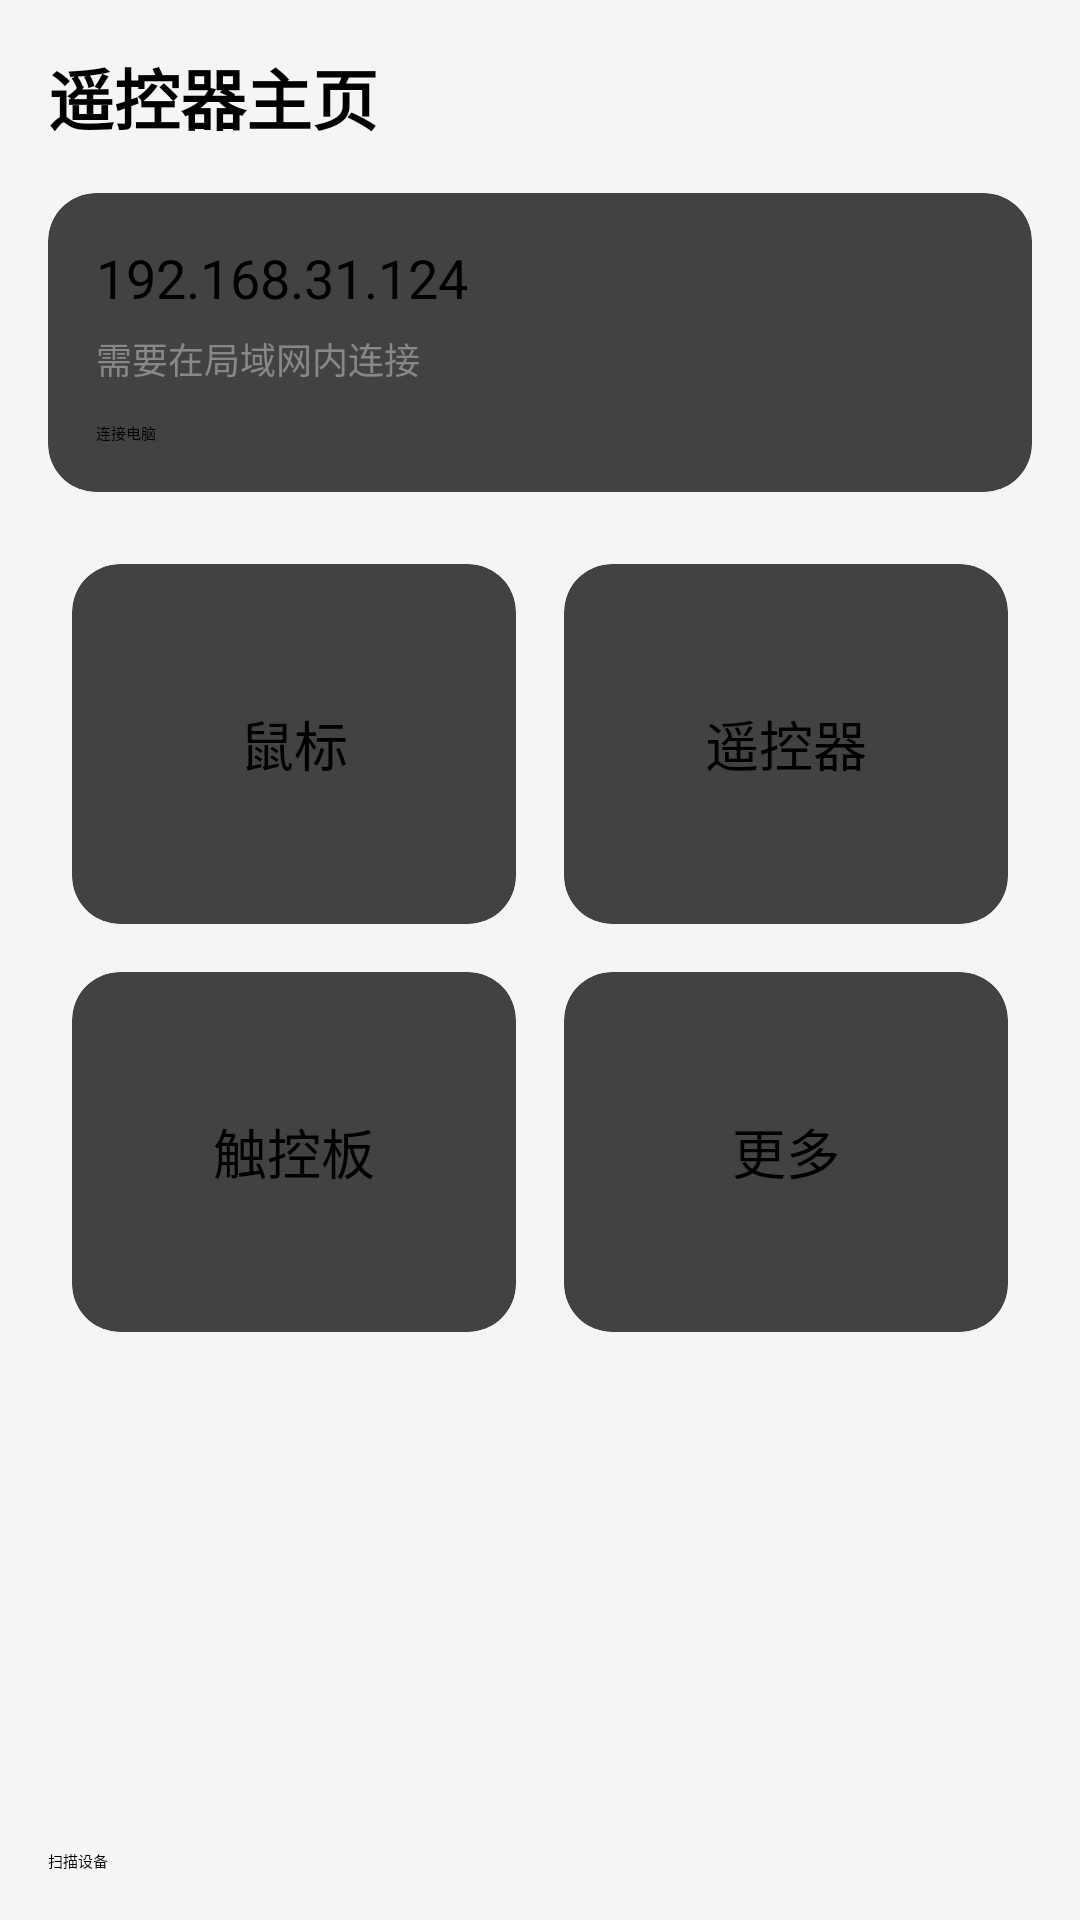

This screen was rendered from an Android layout file. Write that file and the resources it references.
<!-- AndroidManifest.xml: activity theme Theme.TVControl -->
<!-- res/layout/activity_main.xml -->
<?xml version="1.0" encoding="utf-8"?>
<androidx.constraintlayout.widget.ConstraintLayout
    xmlns:android="http://schemas.android.com/apk/res/android"
    xmlns:app="http://schemas.android.com/apk/res-auto"
    android:id="@+id/rootLayout"
    android:layout_width="match_parent"
    android:layout_height="match_parent"
    android:background="#F5F5F5">

    
    <TextView
        android:id="@+id/title"
        android:text="遥控器主页"
        android:textSize="22sp"
        android:textStyle="bold"
        android:layout_width="wrap_content"
        android:layout_height="wrap_content"
        app:layout_constraintTop_toTopOf="parent"
        app:layout_constraintStart_toStartOf="parent"
        android:layout_margin="16dp"/>

    
    <androidx.cardview.widget.CardView
        android:id="@+id/connectCard"
        android:layout_width="0dp"
        android:layout_height="wrap_content"
        android:layout_margin="16dp"
        app:cardCornerRadius="16dp"
        app:layout_constraintTop_toBottomOf="@id/title"
        app:layout_constraintStart_toStartOf="parent"
        app:layout_constraintEnd_toEndOf="parent">

        <LinearLayout
            android:padding="16dp"
            android:orientation="vertical"
            android:layout_width="match_parent"
            android:layout_height="wrap_content">

            
            <EditText
                android:id="@+id/ipInput"
                android:text="192.168.31.124"
                android:textSize="18sp"
                android:layout_width="wrap_content"
                android:layout_height="wrap_content"
                android:hint="输入IP，例如 192.168.1.100" />

            
            <TextView
                android:text="需要在局域网内连接"
                android:textSize="12sp"
                android:textColor="#888"
                android:layout_marginTop="4dp"
                android:layout_width="wrap_content"
                android:layout_height="wrap_content"/>

            
            <Button
                android:id="@+id/connectBtn"
                android:text="连接电脑"
                android:layout_marginTop="12dp"
                android:layout_width="match_parent"
                android:layout_height="wrap_content"/>
        </LinearLayout>

    </androidx.cardview.widget.CardView>

    
    <GridLayout
        android:id="@+id/functionGrid"
        android:layout_width="0dp"
        android:layout_height="wrap_content"
        android:columnCount="2"
        android:layout_margin="16dp"
        app:layout_constraintTop_toBottomOf="@id/connectCard"
        app:layout_constraintStart_toStartOf="parent"
        app:layout_constraintEnd_toEndOf="parent">

        
        <androidx.cardview.widget.CardView
            android:layout_width="0dp"
            android:layout_height="120dp"
            android:layout_columnWeight="1"
            android:layout_margin="8dp"
            app:cardCornerRadius="16dp">

            <TextView
                android:text="鼠标"
                android:gravity="center"
                android:textSize="18sp"
                android:layout_width="match_parent"
                android:layout_height="match_parent"/>
        </androidx.cardview.widget.CardView>

        
        <androidx.cardview.widget.CardView
            android:layout_width="0dp"
            android:layout_height="120dp"
            android:layout_columnWeight="1"
            android:layout_margin="8dp"
            app:cardCornerRadius="16dp">

            <TextView
                android:text="遥控器"
                android:gravity="center"
                android:textSize="18sp"
                android:layout_width="match_parent"
                android:layout_height="match_parent"/>
        </androidx.cardview.widget.CardView>

        
        <androidx.cardview.widget.CardView
            android:layout_width="0dp"
            android:layout_height="120dp"
            android:layout_columnWeight="1"
            android:layout_margin="8dp"
            app:cardCornerRadius="16dp">

            <TextView
                android:text="触控板"
                android:gravity="center"
                android:textSize="18sp"
                android:layout_width="match_parent"
                android:layout_height="match_parent"/>
        </androidx.cardview.widget.CardView>

        
        <androidx.cardview.widget.CardView
            android:layout_width="0dp"
            android:layout_height="120dp"
            android:layout_columnWeight="1"
            android:layout_margin="8dp"
            app:cardCornerRadius="16dp">

            <TextView
                android:text="更多"
                android:gravity="center"
                android:textSize="18sp"
                android:layout_width="match_parent"
                android:layout_height="match_parent"/>
        </androidx.cardview.widget.CardView>

    </GridLayout>

    
    <Button
        android:id="@+id/scanBtn"
        android:text="扫描设备"
        android:layout_width="0dp"
        android:layout_height="wrap_content"
        android:layout_margin="16dp"
        app:layout_constraintBottom_toBottomOf="parent"
        app:layout_constraintStart_toStartOf="parent"
        app:layout_constraintEnd_toEndOf="parent"/>

</androidx.constraintlayout.widget.ConstraintLayout>
<!-- resources referenced by this layout -->
<resources>

</resources>
